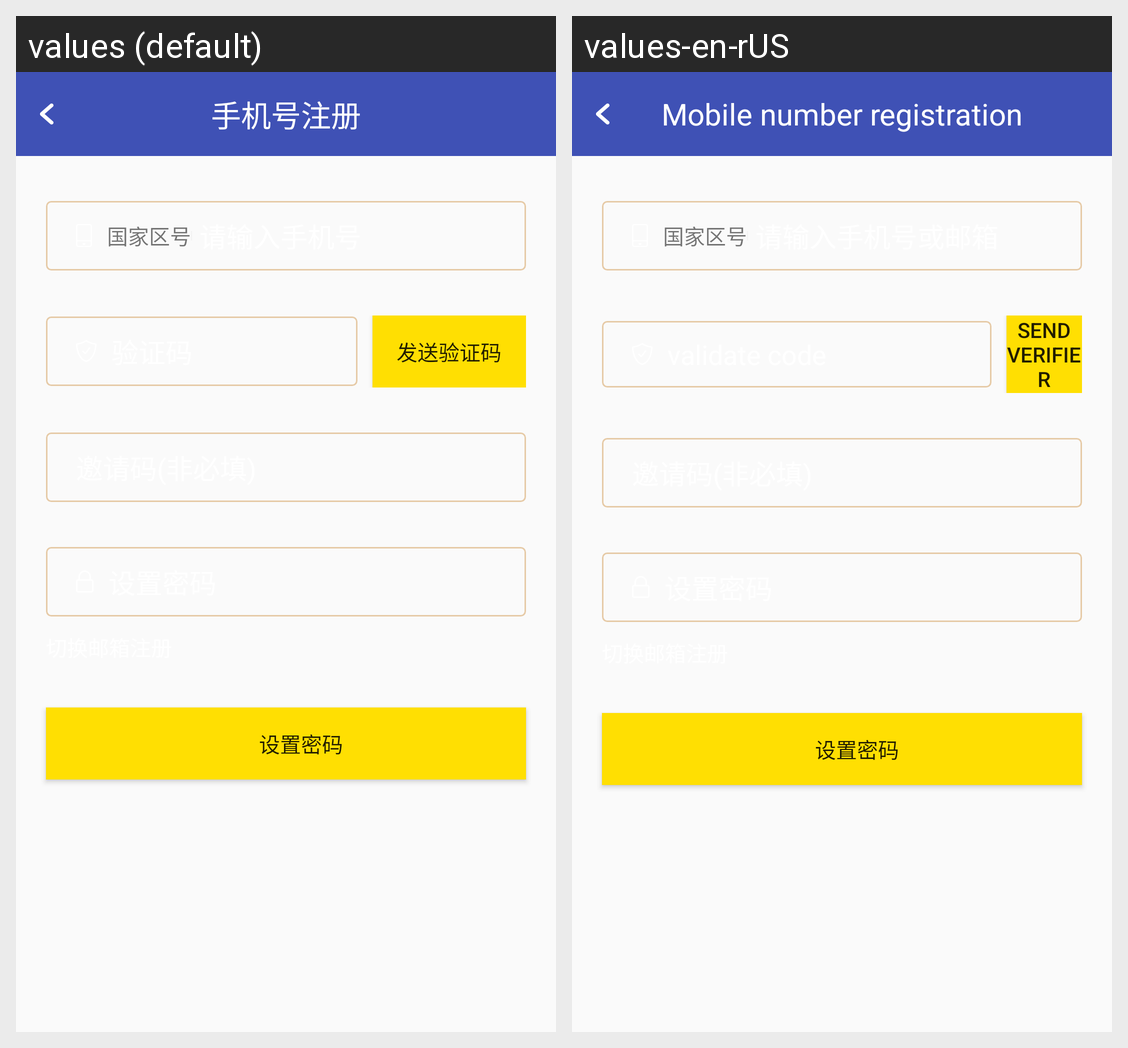

Strings drawn on this Android screen and how each of the app's shown locales translates them:
Android screen res/layout/activity_phone.xml rendered under 2 locales, left to right: values (default), values-en-rUS. Device: Nexus 5 (rendered at 1080×1920; each locale shown at half size, 540×960, under a caption strip naming it); theme AppTheme.
Strings drawn on this screen, with the default value and each locale's value (text and hints the layout hard-codes, and strings that could not be matched under every locale, appear in the picture but are not listed):

title_activity_phoneregsin
  values: 手机号注册
  values-en-rUS: Mobile number registration

guojiaquhao
  values: 国家区号
  values-en-rUS: 国家区号

tishi
  values: 国家区号
  values-en-rUS: 国家区号  [not translated; the default value is used]

fasongyanzhengma
  values: 发送验证码
  values-en-rUS: Send Verifier

yaoqingma
  values: 邀请码(非必填)
  values-en-rUS: 邀请码(非必填)  [not translated; the default value is used]

shezhimima
  values: 设置密码
  values-en-rUS: 设置密码
